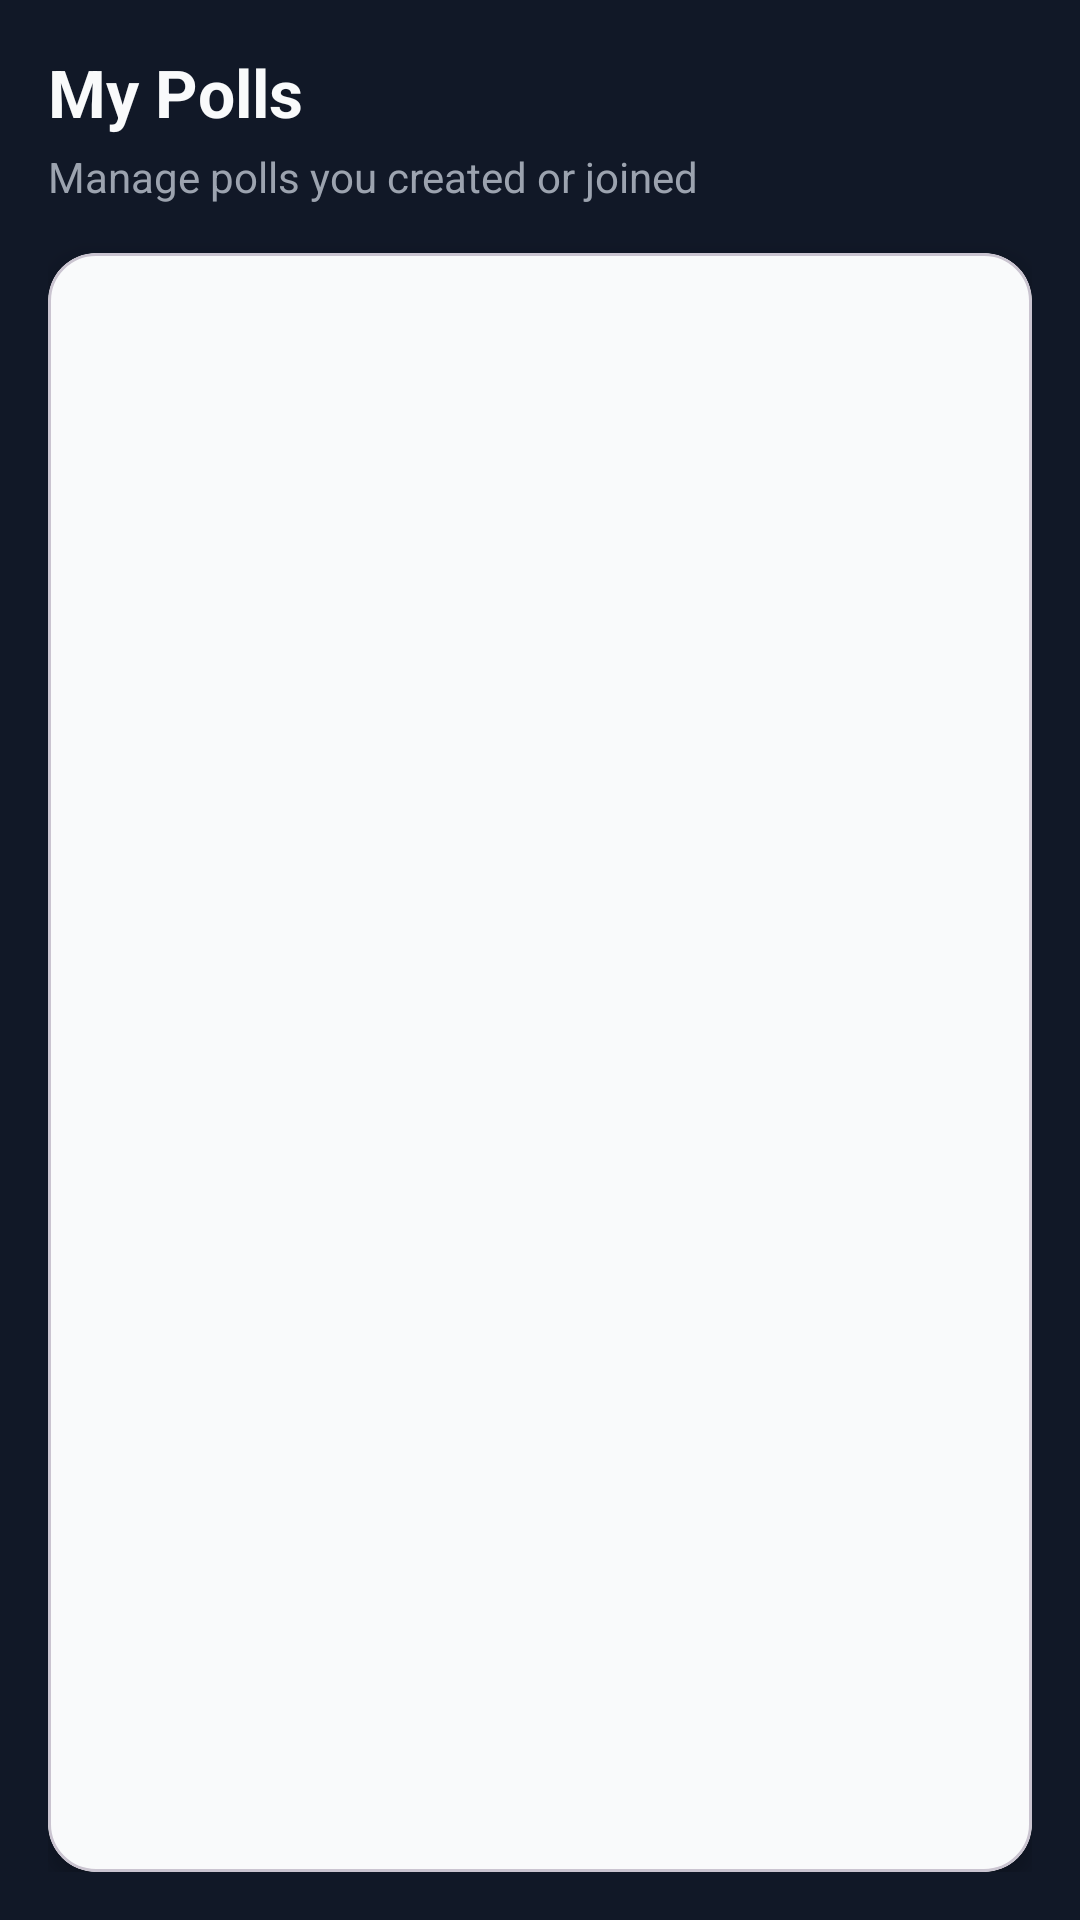

This screen was rendered from an Android layout file. Write that file and the resources it references.
<!-- AndroidManifest.xml: application theme Theme.FrontendProject -->
<!-- res/layout/activity_my_polls.xml -->
<?xml version="1.0" encoding="utf-8"?>
<LinearLayout xmlns:android="http://schemas.android.com/apk/res/android"
    xmlns:app="http://schemas.android.com/apk/res-auto"
    android:orientation="vertical"
    android:layout_width="match_parent"
    android:layout_height="match_parent"
    android:padding="16dp"
    android:background="#111827">

    
    <TextView
        android:id="@+id/tvMyPollsTitle"
        android:layout_width="wrap_content"
        android:layout_height="wrap_content"
        android:text="My Polls"
        android:textSize="22sp"
        android:textStyle="bold"
        android:textColor="#F9FAFB" />

    <TextView
        android:id="@+id/tvMyPollsSubtitle"
        android:layout_width="wrap_content"
        android:layout_height="wrap_content"
        android:text="Manage polls you created or joined"
        android:textSize="14sp"
        android:textColor="#9CA3AF"
        android:layout_marginTop="4dp"
        android:layout_marginBottom="12dp" />

    
    <com.google.android.material.card.MaterialCardView
        android:layout_width="match_parent"
        android:layout_height="0dp"
        android:layout_weight="1"
        android:layout_marginTop="4dp"
        app:cardCornerRadius="16dp"
        app:cardElevation="4dp"
        app:cardBackgroundColor="#F9FAFB">

        <androidx.recyclerview.widget.RecyclerView
            android:id="@+id/recyclerMyPolls"
            android:layout_width="match_parent"
            android:layout_height="match_parent"
            android:padding="8dp"
            android:clipToPadding="false"
            android:scrollbars="vertical" />
    </com.google.android.material.card.MaterialCardView>

    
    <ProgressBar
        android:id="@+id/progressMyPolls"
        android:layout_width="36dp"
        android:layout_height="36dp"
        android:layout_gravity="center_horizontal"
        android:layout_marginTop="12dp"
        android:visibility="gone"
        android:indeterminateTint="#F1BE48" />

</LinearLayout>
<!-- resources referenced by this layout -->
<resources>
  <style name="Theme.FrontendProject" parent="Base.Theme.FrontendProject" />
  <style name="Base.Theme.FrontendProject" parent="Theme.Material3.DayNight.NoActionBar">
          
      </style>
</resources>
